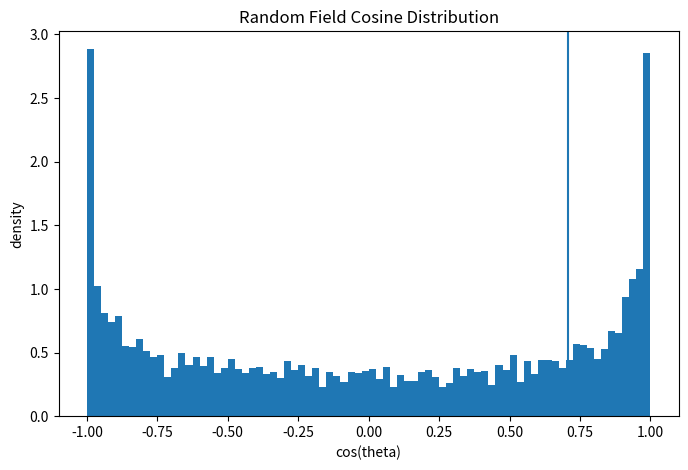
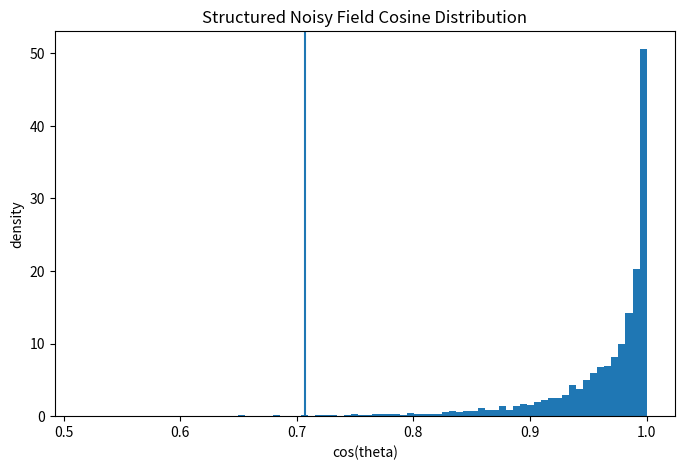
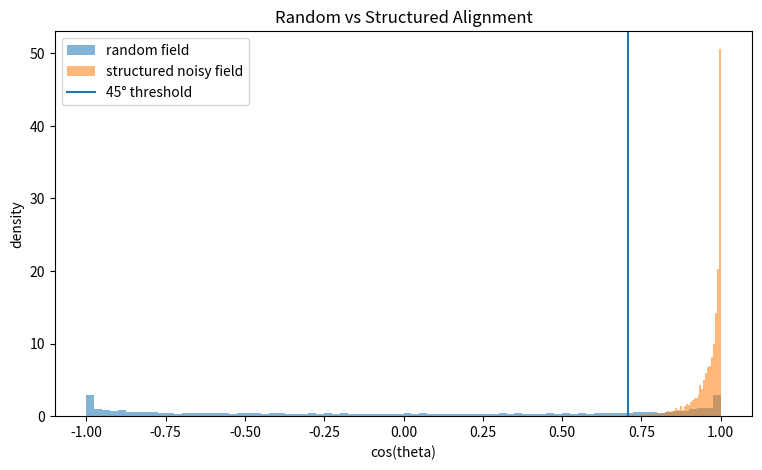
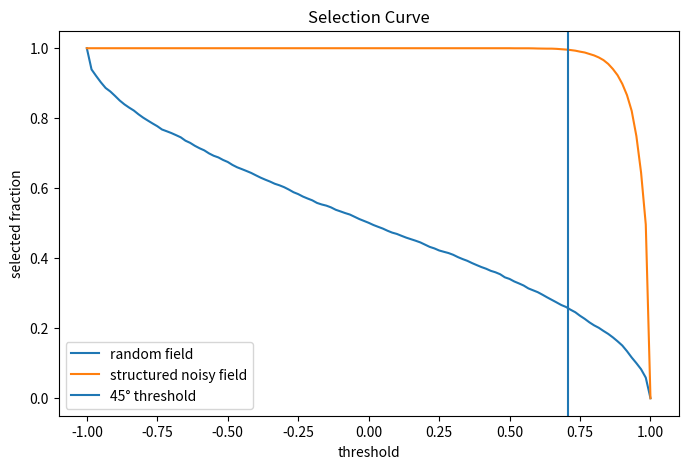
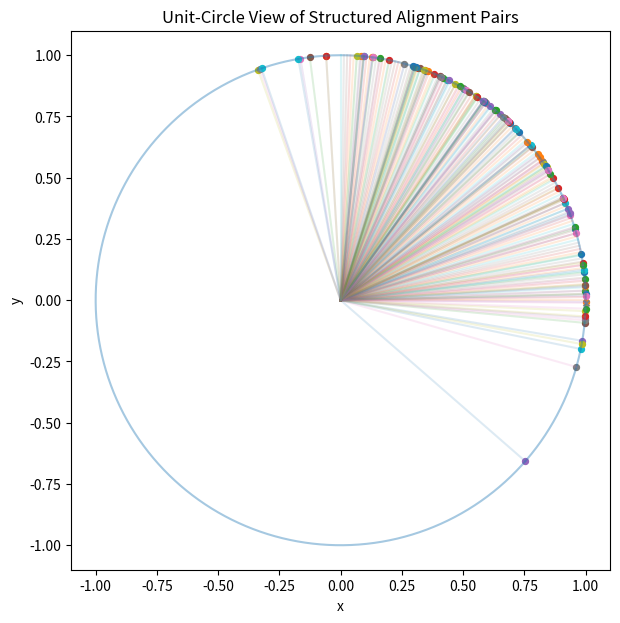

Write the Python code that produced these figures, in order.
import numpy as np
import matplotlib.pyplot as plt

np.random.seed(7)

THRESHOLD = 1 / np.sqrt(2)
N = 5000

print("45° threshold =", THRESHOLD)

def normalize_rows(v):
    norms = np.linalg.norm(v, axis=1, keepdims=True)
    norms = np.where(norms == 0, 1.0, norms)
    return v / norms

def cosine_similarity_batch(v1, v2):
    v1n = normalize_rows(v1)
    v2n = normalize_rows(v2)
    return np.sum(v1n * v2n, axis=1)

def selected_fraction(cos_vals, threshold=THRESHOLD):
    return np.mean(cos_vals >= threshold)

def unit_vectors_from_angles(theta):
    return np.stack([np.cos(theta), np.sin(theta)], axis=1)

theta1_rand = np.random.uniform(0, 2*np.pi, size=N)
theta2_rand = np.random.uniform(0, 2*np.pi, size=N)

v1_rand = unit_vectors_from_angles(theta1_rand)
v2_rand = unit_vectors_from_angles(theta2_rand)

cos_rand = cosine_similarity_batch(v1_rand, v2_rand)

print("Random field selected fraction:", round(selected_fraction(cos_rand), 4))
print("Random field mean cosine:", round(float(np.mean(cos_rand)), 4))
print("Random field std cosine:", round(float(np.std(cos_rand)), 4))

plt.figure(figsize=(8, 5))
plt.hist(cos_rand, bins=80, density=True)
plt.axvline(THRESHOLD)
plt.xlabel("cos(theta)")
plt.ylabel("density")
plt.title("Random Field Cosine Distribution")
plt.show()

theta_base = np.linspace(0, np.pi/2, N)

# First field follows the base direction
v1_struct = unit_vectors_from_angles(theta_base)

# Second field is correlated with the first, but noisy
noise = np.random.normal(loc=0.0, scale=0.28, size=N)
theta2_struct = theta_base + noise
v2_struct = unit_vectors_from_angles(theta2_struct)

cos_struct = cosine_similarity_batch(v1_struct, v2_struct)

print("Structured field selected fraction:", round(selected_fraction(cos_struct), 4))
print("Structured field mean cosine:", round(float(np.mean(cos_struct)), 4))
print("Structured field std cosine:", round(float(np.std(cos_struct)), 4))

plt.figure(figsize=(8, 5))
plt.hist(cos_struct, bins=80, density=True)
plt.axvline(THRESHOLD)
plt.xlabel("cos(theta)")
plt.ylabel("density")
plt.title("Structured Noisy Field Cosine Distribution")
plt.show()

plt.figure(figsize=(9, 5))
plt.hist(cos_rand, bins=80, density=True, alpha=0.55, label="random field")
plt.hist(cos_struct, bins=80, density=True, alpha=0.55, label="structured noisy field")
plt.axvline(THRESHOLD, label="45° threshold")
plt.xlabel("cos(theta)")
plt.ylabel("density")
plt.title("Random vs Structured Alignment")
plt.legend()
plt.show()

thresholds = np.linspace(-1, 1, 121)
frac_rand = np.array([selected_fraction(cos_rand, t) for t in thresholds])
frac_struct = np.array([selected_fraction(cos_struct, t) for t in thresholds])

plt.figure(figsize=(8, 5))
plt.plot(thresholds, frac_rand, label="random field")
plt.plot(thresholds, frac_struct, label="structured noisy field")
plt.axvline(THRESHOLD, label="45° threshold")
plt.xlabel("threshold")
plt.ylabel("selected fraction")
plt.title("Selection Curve")
plt.legend()
plt.show()

sample_n = 120
idx = np.linspace(0, N - 1, sample_n, dtype=int)

plt.figure(figsize=(7, 7))
circle_t = np.linspace(0, 2*np.pi, 400)
plt.plot(np.cos(circle_t), np.sin(circle_t), alpha=0.4)

for i in idx:
    a = v1_struct[i]
    b = v2_struct[i]
    passed = cos_struct[i] >= THRESHOLD

    plt.plot([0, a[0]], [0, a[1]], alpha=0.15)

    if passed:
        plt.plot([0, b[0]], [0, b[1]], alpha=0.15)
        plt.scatter(b[0], b[1], marker="o", s=18)
    else:
        plt.plot([0, b[0]], [0, b[1]], alpha=0.15)
        plt.scatter(b[0], b[1], marker="x", s=18)

plt.gca().set_aspect("equal", adjustable="box")
plt.xlim(-1.1, 1.1)
plt.ylim(-1.1, 1.1)
plt.title("Unit-Circle View of Structured Alignment Pairs")
plt.xlabel("x")
plt.ylabel("y")
plt.show()

summary = {
    "threshold_45deg": float(THRESHOLD),
    "random_selected_fraction": float(selected_fraction(cos_rand)),
    "structured_selected_fraction": float(selected_fraction(cos_struct)),
    "random_mean_cosine": float(np.mean(cos_rand)),
    "structured_mean_cosine": float(np.mean(cos_struct)),
}

summary
